Run: headless pygame with SDL's dummy video driver; simulated clock (each Clock.tick advances the game by its frame time, no real sleeping); random seed 0; keys injected as events and as key.get_pressed() state; mouse plan: one left click at the window centre at the start of phase 2, then a move to the lower-right quarter at the start of phase 3.
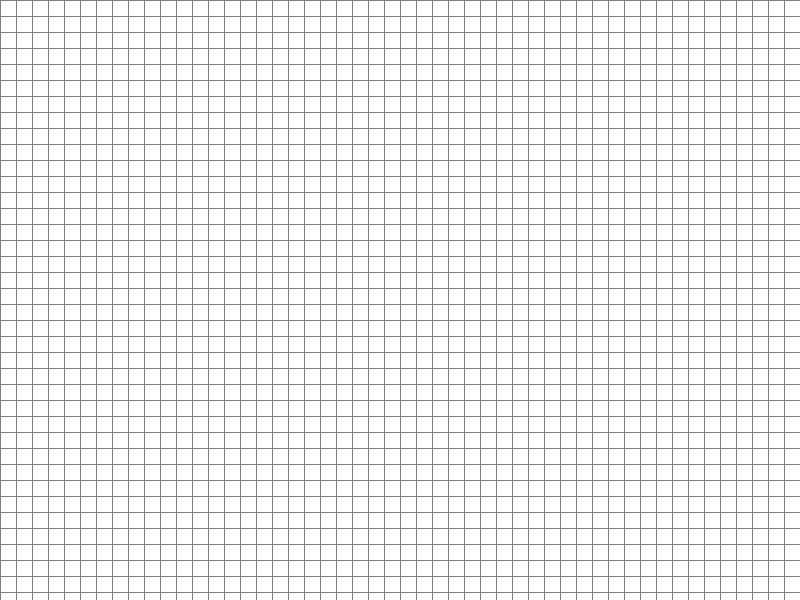
Frame 1 of 4 · flips 1–60 · no input
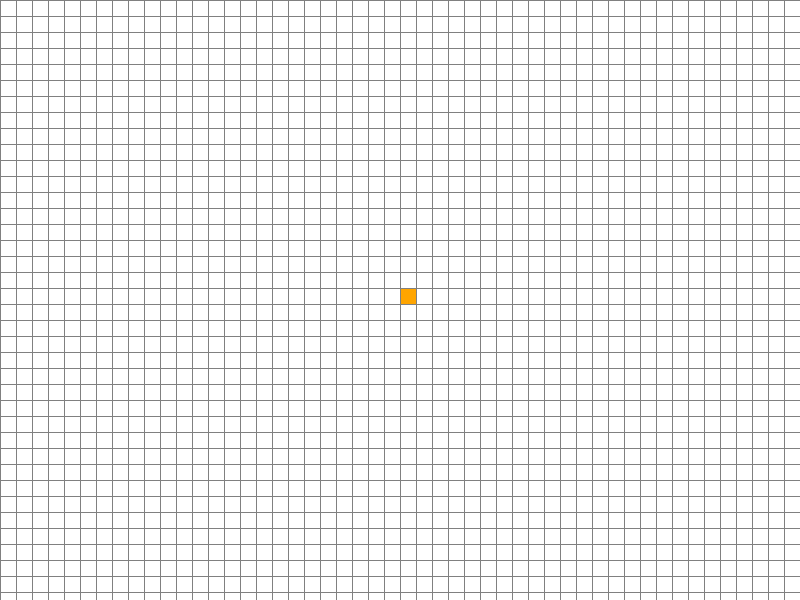
Frame 2 of 4 · flips 61–180 · clicked the window centre · tapped SPACE, RETURN · held RIGHT (→), D
Frame 3 of 4 · flips 181–300 · moved the mouse to the lower-right quarter · held DOWN (↓), S · screen unchanged from frame 2, image omitted
Frame 4 of 4 · flips 301–420 · held LEFT (←), A, UP (↑), W · screen unchanged from frame 3, image omitted

The pygame program that drew these frames:

import pygame
import math
from queue import PriorityQueue

width = 800
height = 600

RED = (255, 0, 0)
GREEN = (0, 255, 0)
BLUE = (64, 206, 227)
YELLOW = (255, 255, 0)
WHITE = (255, 255, 255)
BLACK = (0, 0, 0)
PURPLE = (128, 0, 128)
ORANGE = (255, 165, 0)
GREY = (128, 128, 128)
TURQUOISE = (64, 224, 208)

WIN = pygame.display.set_mode((width, height))
pygame.display.set_caption("Pathfinding Algorithm Visualizer")


class Node:
    def __init__(self, row, col, node_width, total_rows):
        self.row = row
        self.col = col
        self.x = row * node_width
        self.y = col * node_width
        self.color = WHITE
        self.neighbors = []
        self.width = node_width
        self.total_rows = total_rows

    def get_pos(self):
        return self.row, self.col

    def is_closed(self):
        return self.color == RED

    def is_barrier(self):
        return self.color == BLACK

    def is_start(self):
        return self.color == ORANGE

    def is_end(self):
        return self.color == TURQUOISE

    def reset(self):
        self.color = WHITE

    def make_start(self):
        self.color = ORANGE

    def make_closed(self):
        self.color = RED

    def make_open(self):
        self.color = GREEN

    def make_barrier(self):
        self.color = BLACK

    def make_end(self):
        self.color = TURQUOISE

    def make_path(self):
        self.color = PURPLE

    def draw(self, win):
        pygame.draw.rect(
            win, self.color, (self.x, self.y, self.width, self.width))

    def update_neighbors(self, grid):
        pass

    def __lt__(self, other):
        return False


def h(p1, p2):
    x1, y1 = p1
    x2, y2 = p2
    return abs(x1 - x2) + abs(y1 - y2)


def make_grid(rows, width):
    grid = []
    gap = width // rows
    for i in range(rows):
        grid.append([])
        for j in range(rows):
            node = Node(i, j, gap, rows)
            grid[i].append(node)

    return grid


def draw_grid(win, rows, width):
    gap = width // rows
    for i in range(rows):
        pygame.draw.line(win, GREY, (0, i * gap), (width, i * gap))
        for j in range(rows):
            pygame.draw.line(win, GREY, (j * gap, 0), (j * gap, width))


def draw(win, grid_arr, rows, width):
    win.fill(WHITE)

    for row in grid_arr:
        for node in row:
            node.draw(win)

    draw_grid(win, rows, width)
    pygame.display.update()


def get_clicked_pos(pos, rows, width):
    gap = width // rows
    y = pos[0]
    x = pos[1]

    row = y // gap
    col = x // gap
    return row, col


def main(win, width):
    rows = 50
    grid = make_grid(rows, width)
    start = None
    end = None
    run = True
    started = False
    while run:
        draw(win, grid, rows, width)
        for event in pygame.event.get():
            if event.type == pygame.QUIT:
                run = False

            if started:
                continue

            if pygame.mouse.get_pressed()[0]:  # LEFT
                pos = pygame.mouse.get_pos()
                row, col = get_clicked_pos(pos, rows, width)
                node = grid[row][col]
                if not start and node != end:
                    start = node
                    start.make_start()

                elif not end and node != start:
                    end = node
                    end.make_end()

                elif node != end and node != start:
                    node.make_barrier()
                

    pygame.quit()


main(WIN, width)
